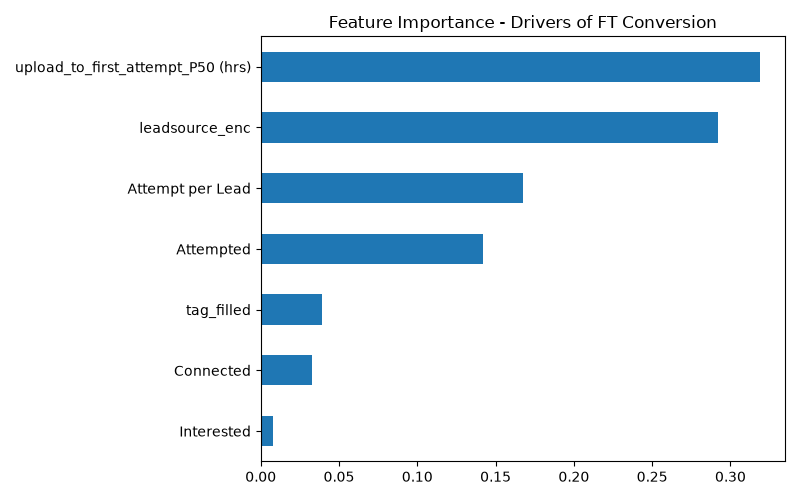

The table this chart was drawn from, first rows:
, 0
upload_to_first_attempt_P50 (hrs), 0.3189
leadsource_enc, 0.2918
Attempt per Lead, 0.1676
Attempted, 0.1418
tag_filled, 0.03891
Connected, 0.03301
Interested, 0.007951
